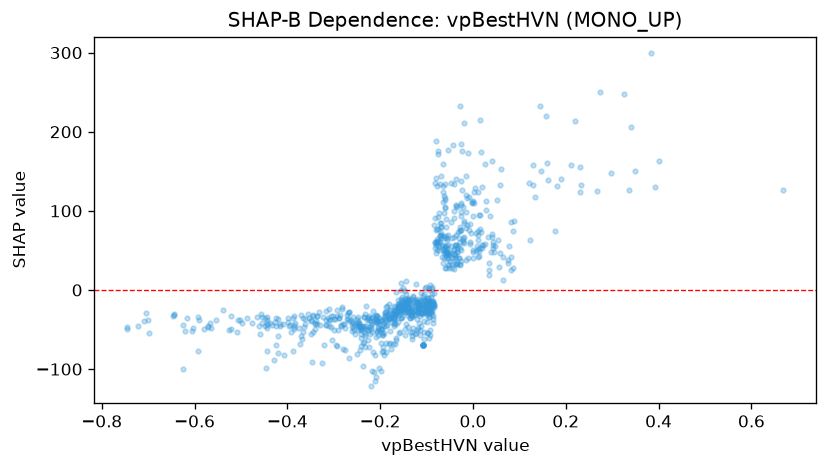

Values plotted in this chart, from the file beside it:
feature_value, shap_value
-0.2778, -43.34
0.3832, 299
0.3355, 126.8
0.04796, 55.59
0.04057, 67.3
-0.2452, -45.89
-0.02077, 65.67
-0.289, -35.97
0.006077, 71.65
0.2303, 156
0.3265, 247.6
0.161, 139.1
-0.1535, -16.43
0.02553, 159.5
0.04209, 52.85
0.06103, 152.4
0.4007, 162.7
0.6685, 126.6
0.03443, 33.94
0.01189, 49.08
0.2667, 125.2
-0.04617, 65.42
-0.2059, -41.83
0.04577, 47.93
0.07457, 37.45
0.01744, 73.2
0.0008686, 40.36
0.0118, 42.15
0.0829, 25.81
0.03926, 48.06
0.05758, 46.52
0.05426, 63.11
0.3926, 130.3
0.0141, 94.86
-0.2408, -60.79
0.01585, 52.5
-0.02939, 65.28
0.2979, 148.2
0.1602, 161
0.04396, 60.06
-0.2285, -37.49
-0.2586, -41.2
-0.1858, -31.44
-0.3395, -49.33
-0.195, -57.47
-0.1648, -63.03
-0.1361, -52.57
-0.07982, 75.6
-0.1589, -23.05
-0.2096, -41.03
-0.4436, -33.59
-0.1559, -23.05
-0.3174, -44.31
-0.1733, -29.87
-0.248, -44.77
-0.2467, -50.64
-0.2719, -36.72
-0.09726, -24.33
-0.1075, -11.11
-0.1975, -66.51
... 786 more rows
